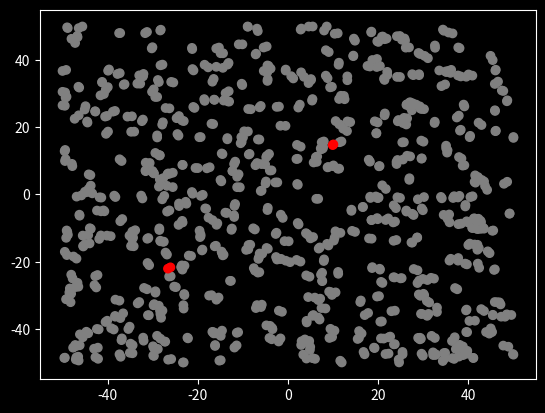

This chart was generated by the following Python code:
import matplotlib.pyplot as plt
import numpy as np
from matplotlib import style
style.use('dark_background')
from matplotlib.animation import FuncAnimation as animation
from matplotlib import rc


sus_col = 'grey' # susceptable
inf_col = 'red' # infection 
rem_col = 'lime' # recovered
ded_col = 'k' # deceased-black

infection_radius = 0.6
recovery_rate = 0.0006
death_rate = .001
stage_dimension = 100 # MxM square stage

class Sim():
    def __init__(self,init):
        #init = [N,inf,recover,dead]
        
        self.N = init[0]
        suc = self.N-init[1]-init[2]-init[3]
        self.cols = np.repeat([sus_col,inf_col,rem_col,ded_col],
                              [suc,init[1],init[2],init[3]])
                              # colors and repeated times
        self.low, self.high = -stage_dimension/2,stage_dimension/2
        self.pos = np.random.uniform(self.low,self.high,size=(2,self.N))
        # self.pos.shape--> (2,500), (x1, x2, x3...), (y1, y2, y3)
        # Draw samples from a uniform distribution.
        # size(): output size
        
        self.stream = self.data_stream()
        self.fig, self.ax = plt.subplots()

        self.ani = animation(self.fig
                            ,self.update
                            ,interval=80
                            ,init_func=self.setup
                            ,blit=True)
        
    def setup(self):
        p,c= next(self.stream)
        
        self.scat = self.ax.scatter(x=p[0,:],
                                    y=p[1,:],
                                    c=c.T)
        return self.scat,

    
    def arg_within_radius(self,inf,susceptible,r):
        #inf 2x2--> location of 2 points, succeptible nx2 matrices --> location of n points
        dist = np.sqrt(((inf-susceptible)**2).sum(axis=1)) 
        # distance between infection points and susceptible points
        return np.argwhere(dist<r).ravel()
        # Find the indices of array elements satisfy requirement + vectorise(2D to 1D) 
    
    def data_stream(self):
        while True:
            removed = 0
            # move points
            jitter = 0.5 * np.random.normal(0,1,size=(2,self.N))
            self.pos[0:2,:]+=jitter ## ?

            # infect and recover---------
            # get infected people
            inf = np.argwhere(self.cols == inf_col).ravel()
            # index of inf_col in 1D (ndarray)
            '''
            print(self.pos)
            print(" /n Second")
            print(self.pos[:,[0, 1,2, 3]])
            print(np.array([0, 1,2, 3]).shape)
            '''
            # infectious people location
            inf_people = self.pos[:,inf].T
            # turn inf_people into the format of index pairs
            # self.pos.shape--> (2,500)
            # self.pos[:,inf]--> (2,2)
            
            # susceptible people location
            for i in inf_people:
                suc = np.argwhere(self.cols == sus_col).ravel()
                # suc.shape-->498
                suc_people = self.pos[:,suc].T
                
                # new infected people(people within infection radius)
                infect = self.arg_within_radius(i, suc_people,infection_radius)
                infect_index = suc[infect]
                # infected index in total population
                self.cols[infect_index] = inf_col # infectious people mark as 'red'

            # adjust out of bound points
            x1=np.where(self.pos[0:2,:]<self.low)
            x2=np.where(self.pos[0:2,:]>self.high)
            self.pos[0:2,:][x1], self.pos[0:2,:][x2] = self.low, self.high
            
            # recovered people from susceptible people
            # yield [self.pos,self.cols],
            r = np.random.uniform(0,1, size = inf.size)
            # r-->(1,2)
            recover = np.argwhere(r<recovery_rate).T
            # transpose, turn into the shape of (x1,y1)
            recovered_idx = inf[recover]
            self.cols[recovered_idx] = rem_col
            
            # dead people from susceptible people
            d = np.random.uniform(0,1, size = (inf.size))
            dead = np.argwhere(d<death_rate).T
            dead_idx = inf[dead]
            self.cols[dead_idx] = ded_col
          
            '''for dd in dead:
              removed+=1
            '''
            ## confused???
            ded=np.argwhere(self.cols == ded_col).ravel()
            
            ded_people = self.pos[:,dead].T

            for dd in ded_people:
                removed+=1

            # print number of deaths
            # print(removed)
            #print(len(ded))
            yield self.pos,self.cols
            
    def update(self,i):
        data, c= next(self.stream)
        self.scat.set_offsets(data[0:2,:].T)
        self.scat.set_sizes(np.zeros(self.N)+10)
        self.scat.set_color(c.T)
        return self.scat,


init = [500, # pop. size
        2, # infected
        0, #recovered
        0] #dead


S=Sim(init)

rc('animation', html='jshtml')
S.ani
